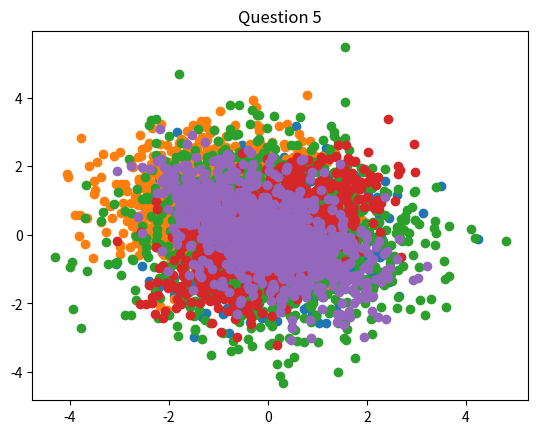

Generate this figure with matplotlib:

import numpy as np
import matplotlib.pyplot as plt

# exercise 1
mean = [0,0]
cov = np.eye(2)

dataA = np.random.multivariate_normal(mean,cov,1000)
x1a = dataA[:, 0]
x2a = dataA[:, 1]

plt.scatter(x1a, x2a)
plt.title("Question 1")
plt.show()

# exercise 2
mean2 = [-1,1]
dataB = np.random.multivariate_normal(mean2,cov,1000)
x1b = dataB[:, 0]
x2b = dataB[:, 1]

plt.scatter(x1b, x2b)
plt.title("Question 2")
plt.show()

# exercise 3
cov2 = np.eye(2) * 2
dataC = np.random.multivariate_normal(mean,cov2,1000)
x1c = dataC[:, 0]
x2c = dataC[:, 1]

plt.scatter(x1c, x2c)
plt.title("Question 3")
plt.show()

# exercise 4
cov3 = [[1, 0.5],
        [0.5, 1]]
dataD = np.random.multivariate_normal(mean,cov3,1000)
x1d = dataD[:, 0]
x2d = dataD[:, 1]

plt.scatter(x1d, x2d)
plt.title("Question 4")
plt.show()

# exercise 5
cov4 = [[1, -0.5],
        [-0.5, 1]]
dataE = np.random.multivariate_normal(mean,cov4,1000)
x1e = dataE[:, 0]
x2e = dataE[:, 1]

plt.scatter(x1e, x2e)
plt.title("Question 5")
plt.show()
